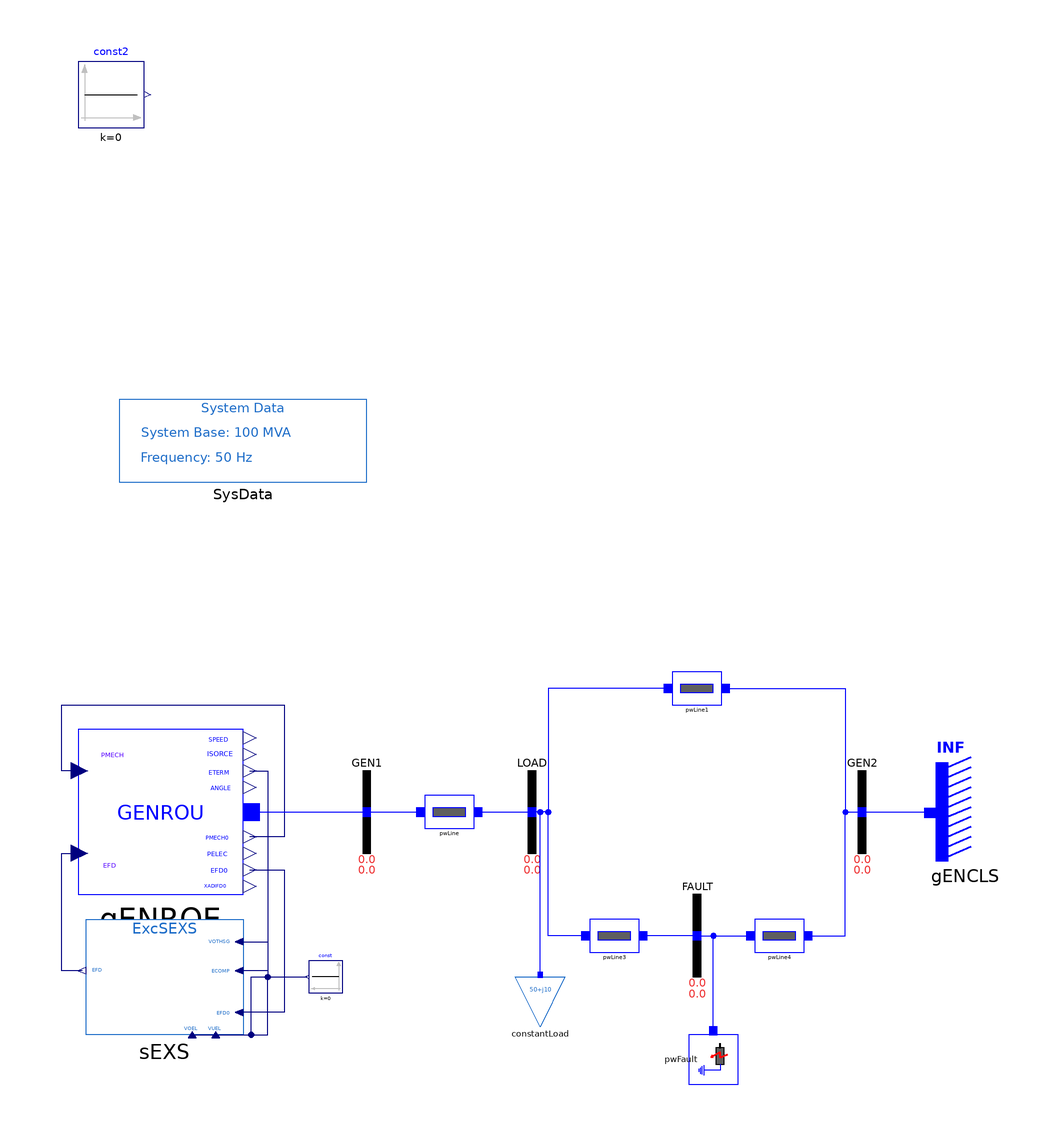

The component connection diagram of the Modelica model below, drawn from its own Placement and Line annotations.

model ExcSEXS "SMIB model example of GENROU with Excitation System ExcSEXS"
  extends iPSL.Examples.SMIBpartial;
  extends Modelica.Icons.Example;
  Modelica.Blocks.Sources.Constant const2(k=0) annotation (Placement(transformation(extent={{-110,166},{-94,182}})));
  iPSL.Electrical.Machines.PSSE.GENROU gENROE(
    M_b=100,
    Tpd0=5,
    Tppd0=0.07,
    Tpq0=0.9,
    Tppq0=0.09,
    D=0,
    Xd=1.84,
    Xq=1.75,
    Xpd=0.41,
    Xpq=0.6,
    Xppd=0.2,
    Xl=0.12,
    S10=0.11,
    S12=0.39,
    V_0=1,
    P_0=40,
    angle_0=4.046276,
    Q_0=5.416582,
    Xppq=0.2,
    R_a=0,
    Xpp=0.2,
    H=4.28) annotation (Placement(transformation(extent={{-110,-20},{-70,20}})));
  Electrical.Controls.CGMES.ES.ExcSEXS sEXS(
    T_AT_B=0.1,
    T_B=1,
    K=100,
    T_E=0.1,
    E_MIN=-10,
    E_MAX=10,
    K_C=0.08,
    EFD_MAX=5,
    EFD_MIN=-5,
    T_C=1) annotation (Placement(transformation(extent={{-70,-54},{-108,-26}})));
  Modelica.Blocks.Sources.Constant const(k=0) annotation (Placement(transformation(
        extent={{4,-4},{-4,4}},
        rotation=0,
        origin={-50,-40})));
equation
  connect(gENROE.PMECH, gENROE.PMECH0) annotation (Line(points={{-109.6,10},{-114,10},{-114,26},{-60,26},{-60,-6},{-68.4,-6}}, color={0,0,127}));
  connect(gENROE.EFD0, sEXS.EFD0) annotation (Line(points={{-68.4,-14},{-60,-14},{-60,-48.5556},{-70,-48.5556}}, color={0,0,127}));
  connect(gENROE.ETERM, sEXS.ECOMP) annotation (Line(points={{-68.4,10},{-64,10},{-64,-38.4444},{-70,-38.4444}}, color={0,0,127}));
  connect(sEXS.VOEL, const.y) annotation (Line(points={{-82.35,-54},{-68,-54},{-68,-40},{-54.4,-40}}, color={0,0,127}));
  connect(sEXS.VOTHSG, const.y) annotation (Line(points={{-70,-31.4444},{-64,-31.4444},{-64,-40},{-54.4,-40}}, color={0,0,127}));
  connect(sEXS.VUEL, const.y) annotation (Line(points={{-76.65,-54},{-64,-54},{-64,-40},{-54.4,-40}}, color={0,0,127}));
  connect(sEXS.EFD, gENROE.EFD) annotation (Line(points={{-108.95,-38.4444},{-114,-38.4444},{-114,-10},{-109.6,-10}}, color={0,0,127}));
  connect(gENROE.p, GEN1.p) annotation (Line(points={{-68,0},{-40,0},{-40,0}}, color={0,0,255}));
  annotation (
    Diagram(coordinateSystem(preserveAspectRatio=false, extent={{-140,-100},{140,100}})),
    Documentation(revisions="<html>
<!--DISCLAIMER-->

<p>iPSL:</p>
<p>Copyright 2015-2016 RTE (France), SmarTS Lab (Sweden), AIA (Spain) and DTU (Denmark)</p>
<ul>
<li>RTE: <a href=\"http://www.rte-france.com\">http://www.rte-france.com</a></li>
<li>SmarTS Lab, research group at KTH: <a href=\"https://www.kth.se/en\">https://www.kth.se/en</a></li>
<li>AIA: <a href=\"http://www.aia.es/en/energy\"> http://www.aia.es/en/energy</a></li>
<li>DTU: <a href=\"http://www.dtu.dk/english\"> http://www.dtu.dk/english</a></li>
</ul>
<p>The authors can be contacted by email: <a href=\"mailto:info@itesla-ipsl.org\">info@itesla-ipsl.org</a></p>

<p>This Source Code Form is subject to the terms of the Mozilla Public License, v. 2.0. </p>
<p>If a copy of the MPL was not distributed with this file, You can obtain one at <a href=\"http://mozilla.org/MPL/2.0/\"> http://mozilla.org/MPL/2.0</a>.</p>
</html>"),
    Icon(coordinateSystem(extent={{-100,-100},{100,100}})));
end ExcSEXS;